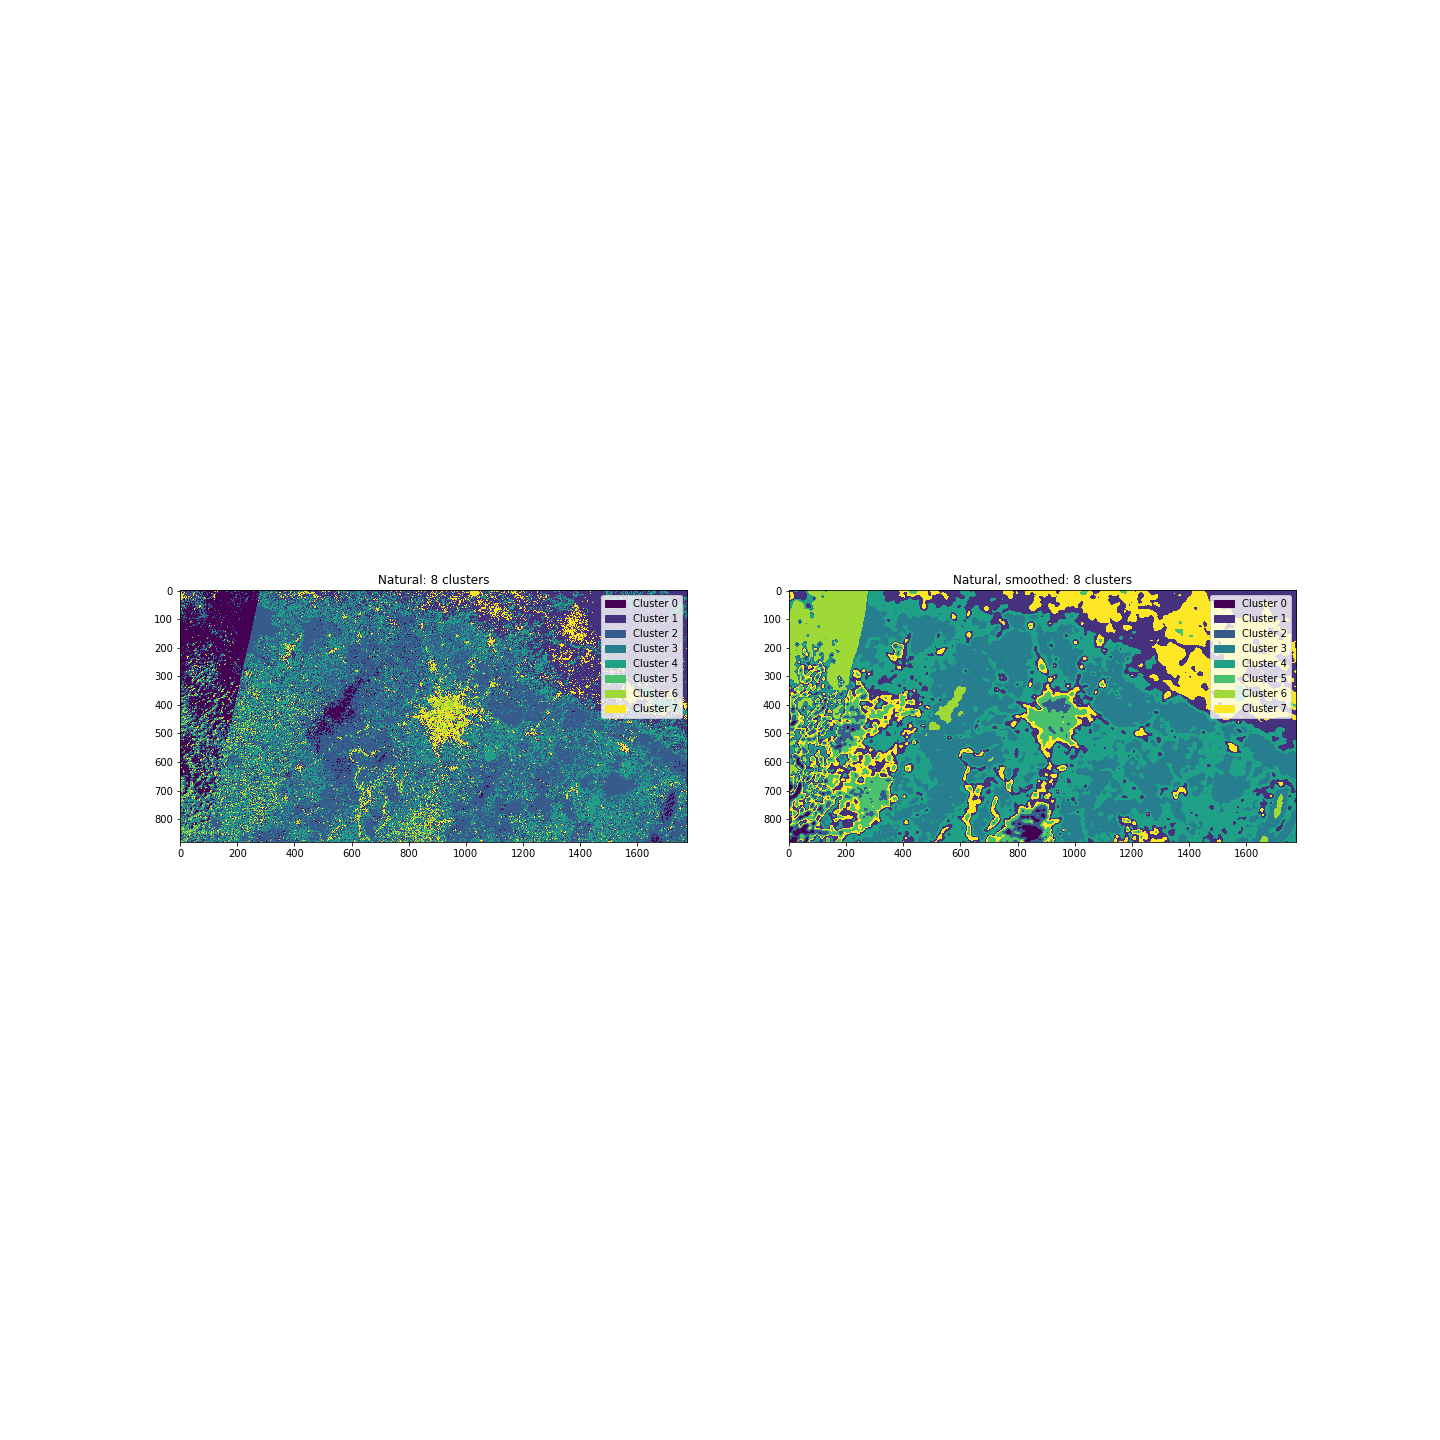

Data behind this chart, as committed beside it:
, unsmoothed, unsmoothed, unsmoothed, smoothed, smoothed, smoothed
, pixel_count, ratio, % total, pixel_count, ratio, % total
cluster, , , , , , 
0, 118691, 0.07581, 7.581, 8668, 0.005537, 0.5537
1, 322030, 0.2057, 20.57, 294398, 0.188, 18.8
2, 554039, 0.3539, 35.39, 32278, 0.02062, 2.062
3, 13372, 0.008541, 0.8541, 399015, 0.2549, 25.49
4, 420302, 0.2685, 26.85, 418435, 0.2673, 26.73
5, 19406, 0.0124, 1.24, 86371, 0.05517, 5.517
6, 32566, 0.0208, 2.08, 75070, 0.04795, 4.795
7, 85144, 0.05439, 5.439, 251315, 0.1605, 16.05
